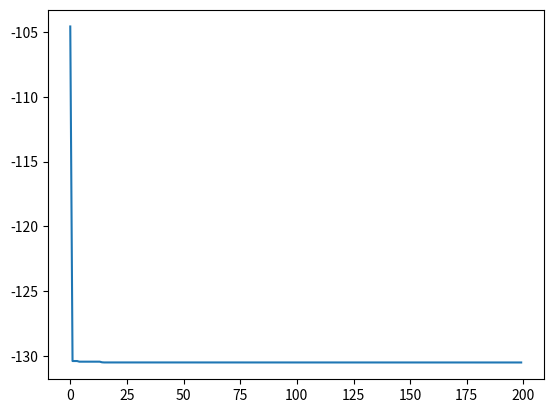

Here is the Python script that generated this plot:
import random
import math
import matplotlib.pyplot as plt
import numpy as np

pi = 3.14
def objective_function(x):
    #Format to input the objective function
    #x = x[0]
    #y = x[1]
    #z = x[2]
    y = x[0]**4 + 4*(x[0]**3) + 4*(x[0]**2) + (x[2]**2) - 2*(x[2]) - 20*math.exp(-0.2*x[1]) - math.exp(math.cos(pi*x[1])) + 21
    return y

bounds=[(-10,10),(-10,10),(-10,10)]   # upper and lower bounds of variables
#First Index Location for x bounds
#Second Index Location for Y Bounds
#Third Index Location for Z Bounds
nv = 3                   # number of variables
# if minimization problem, mm = -1; if maximization problem, mm = 1
mm = -1                   
 
# THE FOLLOWING PARAMETERS ARE OPTINAL.
particle_size=100         # number of particles
iterations=200           # max number of iterations
w=0.85                    # inertia constant
c1=1                    # cognitive constant
c2=2                     # social constant

class Particle:
    def __init__(self,bounds):
        self.particle_position=[]                     # particle position
        self.particle_velocity=[]                     # particle velocity
        self.local_best_particle_position=[]          # best position of the particle
        self.fitness_local_best_particle_position= initial_fitness  # initial objective function value of the best particle position
        self.fitness_particle_position=initial_fitness             # objective function value of the particle position
 
        for i in range(nv):
            self.particle_position.append(random.uniform(bounds[i][0],bounds[i][1])) # generate random initial position
            self.particle_velocity.append(random.uniform(-1,1)) # generate random initial velocity
 
    def evaluate(self,objective_function):
        self.fitness_particle_position=objective_function(self.particle_position)
        if mm == -1:
            if self.fitness_particle_position < self.fitness_local_best_particle_position:
                self.local_best_particle_position=self.particle_position                  # update the local best
                self.fitness_local_best_particle_position=self.fitness_particle_position  # update the fitness of the local best
        if mm == 1:
            if self.fitness_particle_position > self.fitness_local_best_particle_position:
                self.local_best_particle_position=self.particle_position                  # update the local best
                self.fitness_local_best_particle_position=self.fitness_particle_position  # update the fitness of the local best
 
    def update_velocity(self,global_best_particle_position):
        for i in range(nv):
            r1=random.random()
            r2=random.random()
 
            cognitive_velocity = c1*r1*(self.local_best_particle_position[i] - self.particle_position[i])
            social_velocity = c2*r2*(global_best_particle_position[i] - self.particle_position[i])
            self.particle_velocity[i] = w*self.particle_velocity[i]+ cognitive_velocity + social_velocity
 
    def update_position(self,bounds):
        for i in range(nv):
            self.particle_position[i]=self.particle_position[i]+self.particle_velocity[i]
 
            # check and repair to satisfy the upper bounds
            if self.particle_position[i]>bounds[i][1]:
                self.particle_position[i]=bounds[i][1]
            # check and repair to satisfy the lower bounds
            if self.particle_position[i] < bounds[i][0]:
                self.particle_position[i]=bounds[i][0]

class PSO():
    def __init__(self,objective_function,bounds,particle_size,iterations):
 
        fitness_global_best_particle_position=initial_fitness
        global_best_particle_position=[]
 
        swarm_particle=[]
        for i in range(particle_size):
            swarm_particle.append(Particle(bounds))
        A=[]
         
        for i in range(iterations):
            for j in range(particle_size):
                swarm_particle[j].evaluate(objective_function)
 
                if mm ==-1:
                    if swarm_particle[j].fitness_particle_position < fitness_global_best_particle_position:
                        global_best_particle_position = list(swarm_particle[j].particle_position)
                        fitness_global_best_particle_position = float(swarm_particle[j].fitness_particle_position)
                if mm ==1:
                    if swarm_particle[j].fitness_particle_position > fitness_global_best_particle_position:
                        global_best_particle_position = list(swarm_particle[j].particle_position)
                        fitness_global_best_particle_position = float(swarm_particle[j].fitness_particle_position)
            for j in range(particle_size):
                swarm_particle[j].update_velocity(global_best_particle_position)
                swarm_particle[j].update_position(bounds)
                 
            A.append(fitness_global_best_particle_position) # record the best fitness
             
             
        print('Optimal solution:', global_best_particle_position)
        print('Objective function value:', fitness_global_best_particle_position)
        print('Evolutionary process of the objective function value:')
        plt.plot(A)

if mm == -1:
    initial_fitness = float("inf") # for minimization problem
#if mm == 1:
    #initial_fitness = -float("inf") # for maximization problem

# Main PSO         
PSO(objective_function,bounds,particle_size,iterations)

